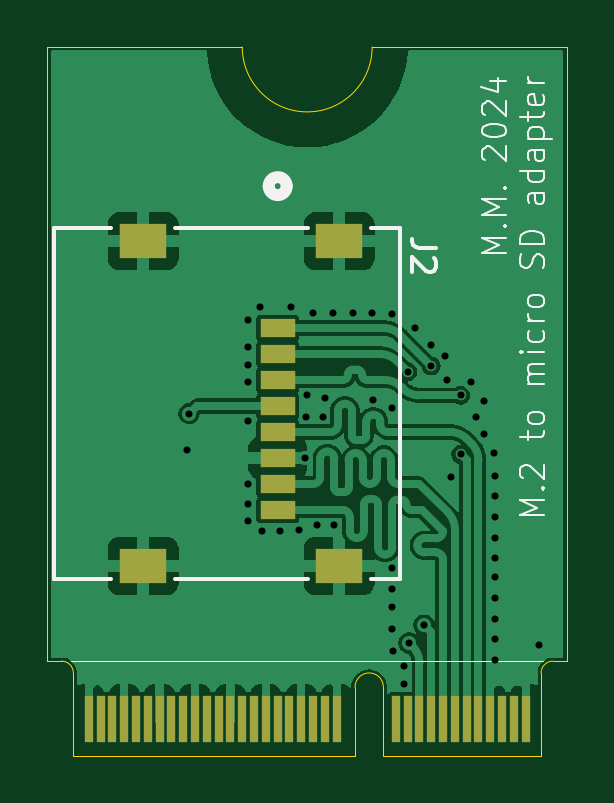
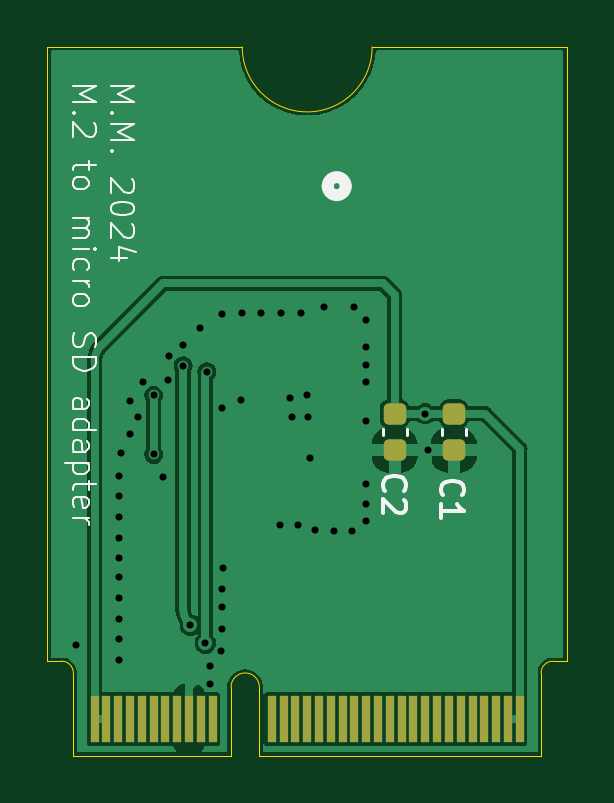
Circuit board: 13 layer files. Board 22.0 x 30.0 mm.
- bottom_copper: m.2_usd-B_Cu.gbr (33829 bytes)
- bottom_mask: m.2_usd-B_Mask.gbr (2033 bytes)
- paste: m.2_usd-B_Paste.gbr (1275 bytes)
- bottom_silk: m.2_usd-B_Silkscreen.gbr (14327 bytes)
- outline: m.2_usd-Edge_Cuts.gbr (1297 bytes)
- top_copper: m.2_usd-F_Cu.gbr (48173 bytes)
- top_mask: m.2_usd-F_Mask.gbr (1633 bytes)
- paste: m.2_usd-F_Paste.gbr (849 bytes)
- top_silk: m.2_usd-F_Silkscreen.gbr (13211 bytes)
- inner_copper: m.2_usd-In1_Cu.gbr (10713 bytes)
- inner_copper: m.2_usd-In2_Cu.gbr (10713 bytes)
- drill: m.2_usd-NPTH.drl (326 bytes)
- drill: m.2_usd-PTH.drl (1307 bytes)

=== bottom_copper: m.2_usd-B_Cu.gbr (33829 bytes, source omitted) ===
=== bottom_mask: m.2_usd-B_Mask.gbr (2033 bytes, source withheld) ===
=== paste: m.2_usd-B_Paste.gbr (1275 bytes, source withheld) ===
=== bottom_silk: m.2_usd-B_Silkscreen.gbr (14327 bytes, source omitted) ===
=== outline: m.2_usd-Edge_Cuts.gbr ===
%TF.GenerationSoftware,KiCad,Pcbnew,7.0.11-7.0.11~ubuntu22.04.1*%
%TF.CreationDate,2024-05-19T21:46:35+02:00*%
%TF.ProjectId,m.2_usd,6d2e325f-7573-4642-9e6b-696361645f70,rev?*%
%TF.SameCoordinates,Original*%
%TF.FileFunction,Profile,NP*%
%FSLAX46Y46*%
G04 Gerber Fmt 4.6, Leading zero omitted, Abs format (unit mm)*
G04 Created by KiCad (PCBNEW 7.0.11-7.0.11~ubuntu22.04.1) date 2024-05-19 21:46:35*
%MOMM*%
%LPD*%
G01*
G04 APERTURE LIST*
%TA.AperFunction,Profile*%
%ADD10C,0.050000*%
%TD*%
G04 APERTURE END LIST*
D10*
%TO.C,J1*%
X-11000000Y30000000D02*
X-11000000Y4000000D01*
X-11000000Y4000000D02*
X-10400000Y4000000D01*
X-9900000Y0D02*
X-9900000Y3500000D01*
X-9900000Y0D02*
X2025000Y0D01*
X-2750000Y30000000D02*
X-11000000Y30000000D01*
X2025000Y0D02*
X2025000Y2900000D01*
X2750000Y30000000D02*
X11000000Y30000000D01*
X3225000Y0D02*
X3225000Y2900000D01*
X9900000Y0D02*
X3225000Y0D01*
X9900000Y0D02*
X9900000Y3500000D01*
X11000000Y30000000D02*
X11000000Y4000000D01*
X11000000Y4000000D02*
X10400000Y4000000D01*
X-9900000Y3500000D02*
G75*
G03*
X-10400000Y4000000I-500000J0D01*
G01*
X3225000Y2900000D02*
G75*
G03*
X2025000Y2900000I-600000J0D01*
G01*
X-2750000Y30000000D02*
G75*
G03*
X2750000Y30000000I2750000J0D01*
G01*
X10400000Y4000000D02*
G75*
G03*
X9900000Y3500000I0J-500000D01*
G01*
%TD*%
M02*

=== top_copper: m.2_usd-F_Cu.gbr (48173 bytes, source omitted) ===
=== top_mask: m.2_usd-F_Mask.gbr ===
%TF.GenerationSoftware,KiCad,Pcbnew,7.0.11-7.0.11~ubuntu22.04.1*%
%TF.CreationDate,2024-05-19T21:46:35+02:00*%
%TF.ProjectId,m.2_usd,6d2e325f-7573-4642-9e6b-696361645f70,rev?*%
%TF.SameCoordinates,Original*%
%TF.FileFunction,Soldermask,Top*%
%TF.FilePolarity,Negative*%
%FSLAX46Y46*%
G04 Gerber Fmt 4.6, Leading zero omitted, Abs format (unit mm)*
G04 Created by KiCad (PCBNEW 7.0.11-7.0.11~ubuntu22.04.1) date 2024-05-19 21:46:35*
%MOMM*%
%LPD*%
G01*
G04 APERTURE LIST*
%ADD10R,0.350000X2.000000*%
%ADD11R,1.498600X0.812800*%
%ADD12R,2.006600X1.447800*%
G04 APERTURE END LIST*
D10*
%TO.C,J1*%
X9250000Y1550000D03*
X8750000Y1550000D03*
X8250000Y1550000D03*
X7750000Y1550000D03*
X7250000Y1550000D03*
X6750000Y1550000D03*
X6250000Y1550000D03*
X5750000Y1550000D03*
X5250000Y1550000D03*
X4750000Y1550000D03*
X4250000Y1550000D03*
X3750000Y1550000D03*
X1250000Y1550000D03*
X750000Y1550000D03*
X250000Y1550000D03*
X-250000Y1550000D03*
X-750000Y1550000D03*
X-1250000Y1550000D03*
X-1750000Y1550000D03*
X-2250000Y1550000D03*
X-2750000Y1550000D03*
X-3250000Y1550000D03*
X-3750000Y1550000D03*
X-4250000Y1550000D03*
X-4750000Y1550000D03*
X-5250000Y1550000D03*
X-5750000Y1550000D03*
X-6250000Y1550000D03*
X-6750000Y1550000D03*
X-7250000Y1550000D03*
X-7750000Y1550000D03*
X-8250000Y1550000D03*
X-8750000Y1550000D03*
X-9250000Y1550000D03*
%TD*%
D11*
%TO.C,J2*%
X-1249100Y18100001D03*
X-1249100Y17000001D03*
X-1249100Y15900001D03*
X-1249100Y14800000D03*
X-1249100Y13700000D03*
X-1249100Y12600000D03*
X-1249100Y11499999D03*
X-1249100Y10399999D03*
D12*
X-6949101Y21775000D03*
X-6949101Y8025000D03*
X1350900Y21775000D03*
X1350900Y8025000D03*
%TD*%
M02*

=== paste: m.2_usd-F_Paste.gbr ===
%TF.GenerationSoftware,KiCad,Pcbnew,7.0.11-7.0.11~ubuntu22.04.1*%
%TF.CreationDate,2024-05-19T21:46:35+02:00*%
%TF.ProjectId,m.2_usd,6d2e325f-7573-4642-9e6b-696361645f70,rev?*%
%TF.SameCoordinates,Original*%
%TF.FileFunction,Paste,Top*%
%TF.FilePolarity,Positive*%
%FSLAX46Y46*%
G04 Gerber Fmt 4.6, Leading zero omitted, Abs format (unit mm)*
G04 Created by KiCad (PCBNEW 7.0.11-7.0.11~ubuntu22.04.1) date 2024-05-19 21:46:35*
%MOMM*%
%LPD*%
G01*
G04 APERTURE LIST*
%ADD10R,1.498600X0.812800*%
%ADD11R,2.006600X1.447800*%
G04 APERTURE END LIST*
D10*
%TO.C,J2*%
X-1249100Y18100001D03*
X-1249100Y17000001D03*
X-1249100Y15900001D03*
X-1249100Y14800000D03*
X-1249100Y13700000D03*
X-1249100Y12600000D03*
X-1249100Y11499999D03*
X-1249100Y10399999D03*
D11*
X-6949101Y21775000D03*
X-6949101Y8025000D03*
X1350900Y21775000D03*
X1350900Y8025000D03*
%TD*%
M02*

=== top_silk: m.2_usd-F_Silkscreen.gbr (13211 bytes, source omitted) ===
=== inner_copper: m.2_usd-In1_Cu.gbr (10713 bytes, source omitted) ===
=== inner_copper: m.2_usd-In2_Cu.gbr (10713 bytes, source omitted) ===
=== drill: m.2_usd-NPTH.drl ===
M48
; DRILL file {KiCad 7.0.11-7.0.11~ubuntu22.04.1} date 2024. máj. 19., vasárnap, 21:46:37 CEST
; FORMAT={-:-/ absolute / inch / decimal}
; #@! TF.CreationDate,2024-05-19T21:46:37+02:00
; #@! TF.GenerationSoftware,Kicad,Pcbnew,7.0.11-7.0.11~ubuntu22.04.1
; #@! TF.FileFunction,NonPlated,1,4,NPTH
FMAT,2
INCH
%
G90
G05
M30

=== drill: m.2_usd-PTH.drl ===
M48
; DRILL file {KiCad 7.0.11-7.0.11~ubuntu22.04.1} date 2024. máj. 19., vasárnap, 21:46:37 CEST
; FORMAT={-:-/ absolute / inch / decimal}
; #@! TF.CreationDate,2024-05-19T21:46:37+02:00
; #@! TF.GenerationSoftware,Kicad,Pcbnew,7.0.11-7.0.11~ubuntu22.04.1
; #@! TF.FileFunction,Plated,1,4,PTH
FMAT,2
INCH
; #@! TA.AperFunction,Plated,PTH,ViaDrill
T1C0.0118
%
G90
G05
T1
X-0.2008Y0.5089
X-0.1969Y0.5699
X-0.0984Y0.7264
X-0.0984Y0.6811
X-0.0984Y0.6516
X-0.0984Y0.622
X-0.0984Y0.5571
X-0.0984Y0.4528
X-0.0984Y0.4193
X-0.0984Y0.3917
X-0.0787Y0.748
X-0.0748Y0.374
X-0.0453Y0.374
X-0.0276Y0.748
X-0.0138Y0.376
X-0.0039Y0.4961
X-0.002Y0.565
X0.0Y0.6004
X0.0098Y0.7382
X0.0157Y0.3839
X0.0256Y0.565
X0.0295Y0.5965
X0.0433Y0.7382
X0.0453Y0.3839
X0.0768Y0.7382
X0.1083Y0.7382
X0.1102Y0.5926
X0.1407Y0.312
X0.1417Y0.7362
X0.1417Y0.5787
X0.1417Y0.2776
X0.1417Y0.248
X0.1417Y0.2106
X0.1433Y0.175
X0.1614Y0.1496
X0.1614Y0.1201
X0.1673Y0.6398
X0.1699Y0.1879
X0.1791Y0.7126
X0.1947Y0.2174
X0.2067Y0.685
X0.2067Y0.6496
X0.2303Y0.6654
X0.2323Y0.626
X0.2402Y0.4646
X0.2559Y0.6004
X0.2559Y0.502
X0.2736Y0.622
X0.2815Y0.565
X0.2953Y0.5906
X0.2953Y0.5354
X0.311Y0.5039
X0.313Y0.4665
X0.313Y0.4321
X0.313Y0.3976
X0.313Y0.3632
X0.313Y0.3287
X0.313Y0.2972
X0.313Y0.2628
X0.313Y0.2283
X0.313Y0.1939
X0.313Y0.1594
X0.3858Y0.185
M30

